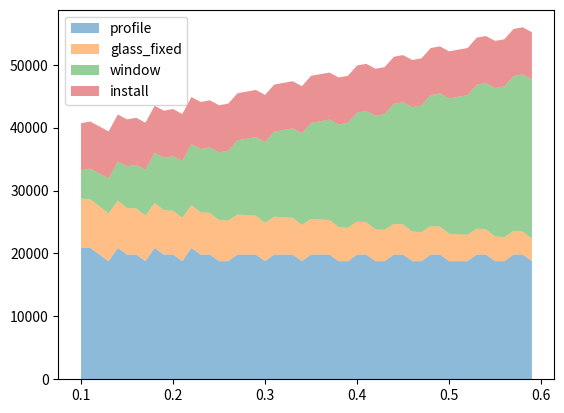

This figure's Python source:
import math
from typing import Any, Dict, List, Optional, Tuple


def estimate_curtainwall_cost(
        H: float,
        W: float,
        p: float,
        *,
        # --- Geometry defaults (typical for many unitized façade projects) ---
        mH: float = 1.8,
        mW: float = 1.3,
        min_unit_h: float = 1.0,
        min_unit_w: float = 0.6,
        # --- Pricing ---
        prices: Optional[Dict[str, Any]] = None,
        # --- Waste factors (fractions, e.g. 0.06 means +6%) ---
        waste: Optional[Dict[str, float]] = None,
        # --- Profile length counting method ---
        # "grid_shared": mullion/transom grid lines counted once
        # "unit_perimeter": each unit has its own perimeter (inner edges duplicated)
        profile_method: str = "grid_shared",
        # --- Openable distribution strategy ---
        # "auto": choose column-first if cols>=rows else row-first
        # "column": force column-first
        # "row": force row-first
        openable_distribution: str = "auto",
) -> Dict[str, Any]:
    """
    Estimate curtain wall grid splitting + openable distribution + cost breakdown.

    Parameters
    ----------
    H, W : float
        Overall façade height/width in meters.
    p : float
        Target openable area ratio in [0, 1]. Target openable area is S = H*W*p.
    mH, mW : float
        Max standard unit height/width (meters). Used as upper bounds of unit size.
    min_unit_h, min_unit_w : float
        Min manufacturable unit height/width (meters). Used to cap maximum rows/cols.
        If the required openable sash count exceeds possible units under min size,
        the model falls back to allowing multiple sashes per unit.
    prices : dict
        Optional unit-price dictionary. Suggested keys:
        - "profile_per_m" (RMB/m) or "profile_per_unit" (RMB/unit)
        - "glass_fixed_per_m2" (RMB/m²)  # fixed glazing only
        - "window_pricing": "per_m2" or "per_set"
        - "window_per_m2" (RMB/m²) or "window_per_set" (RMB/set)
        - "install_per_m2" (RMB/m²)      # labor+machine, excludes main materials
    waste : dict
        Optional waste factors. Suggested keys:
        - "profile", "glass", "window", "install" (fractions)
    profile_method : str
        "grid_shared" or "unit_perimeter"
    openable_distribution : str
        "auto", "column", "row"

    Returns
    -------
    dict with:
      - rows, cols, unit size
      - n_openable_sashes, sash size (nominal)
      - openable allocation matrix
      - quantities (profile length, areas)
      - cost breakdown (profile, glass, window, install, total)
    """

    # ------------------------
    # Validation
    # ------------------------
    if H <= 0 or W <= 0:
        raise ValueError("H and W must be positive.")
    if not (0.0 <= p <= 1.0):
        raise ValueError("p must be in [0, 1].")



    A = H * W  # total area (m2)
    S = A * p  # target openable area (m2)
    # ------------------------
    # Helpers
    # ------------------------
    def _ceil(x: float) -> int:
        # small epsilon to avoid ceil(2.0000000001) problems
        return int(math.ceil(x - 1e-12))

    def choose_even_indices(k: int, total: int) -> List[int]:
        """
        Choose k indices from [0..total-1] roughly evenly,
        avoiding edges when possible (more 'balanced' façade).
        """
        if k <= 0 or total <= 0:
            return []
        if k >= total:
            return list(range(total))
        if k == 1:
            return [total // 2]

        idx = []
        for i in range(k):
            # divide into (k+1) segments to avoid hard edges
            pos = round((i + 1) * (total - 1) / (k + 1))
            idx.append(int(pos))

        # ensure uniqueness by local shifting if needed
        used = set()
        for j in range(len(idx)):
            if idx[j] in used:
                for delta in range(1, total):
                    r = idx[j] + delta
                    l = idx[j] - delta
                    if 0 <= r < total and r not in used:
                        idx[j] = r
                        break
                    if 0 <= l < total and l not in used:
                        idx[j] = l
                        break
            used.add(idx[j])
        return idx

    def choose_grid(n_sashes: int) -> Tuple[int, int, bool]:
        """
        Solve:
          minimize rows*cols
          s.t. H/rows <= mH, W/cols <= mW, rows*cols >= n_sashes
               H/rows >= min_unit_h, W/cols >= min_unit_w
        Tie-break: prefer vertical splitting (larger rows / smaller cols).
        """
        eps = 1e-9
        r0 = max(1, _ceil(H / mH))
        c0 = max(1, _ceil(W / mW))

        r_max = max(r0, int(math.floor(H / min_unit_h + eps))) if min_unit_h else r0
        c_max = max(c0, int(math.floor(W / min_unit_w + eps))) if min_unit_w else c0

        best_key = None
        best_rc = None

        for rows in range(r0, r_max + 1):
            cols = max(c0, _ceil(n_sashes / rows)) if n_sashes > 0 else c0
            if cols > c_max:
                continue

            unit_h = H / rows
            unit_w = W / cols

            # upper bounds
            if unit_h > mH + 1e-9 or unit_w > mW + 1e-9:
                continue
            # lower bounds
            if min_unit_h and unit_h < min_unit_h - 1e-9:
                continue
            if min_unit_w and unit_w < min_unit_w - 1e-9:
                continue

            T = rows * cols
            # objective1: T minimal; objective2: cols minimal (vertical-first)
            key = (T, cols, -rows)
            if best_key is None or T < best_key[0]:
                best_key = key
                best_rc = (rows, cols)

        if best_rc is not None:
            return best_rc[0], best_rc[1], False

        # fallback: constrained by min unit size too hard -> max rows/cols allowed
        return r_max, c_max, True

    def allocate_openables(rows: int, cols: int, n_sashes: int) -> Tuple[List[List[int]], Dict[str, Any]]:
        """
        Build an allocation matrix [rows][cols], each cell = number of openable sashes in that unit.
        Rules:
        - Prefer full columns or rows.
        - Distribute across façade evenly (avoid all on one edge).
        - If n_sashes > rows*cols, allow multiple sashes per unit (fallback).
        """
        T = rows * cols
        mat = [[0 for _ in range(cols)] for _ in range(rows)]
        if n_sashes <= 0:
            return mat, {"mode": "none"}

        # choose orientation
        if openable_distribution == "column":
            orientation = "column"
        elif openable_distribution == "row":
            orientation = "row"
        else:
            orientation = "column" if cols >= rows else "row"

        if n_sashes > T:
            # Everyone gets at least base
            base = n_sashes // T
            rem = n_sashes % T
            for r in range(rows):
                for c in range(cols):
                    mat[r][c] = base

            # Then distribute remaining 1-by-1 evenly (simple column-major index)
            positions = [(r, c) for c in range(cols) for r in range(rows)]
            extra_idx = choose_even_indices(rem, len(positions))
            for i in extra_idx:
                r, c = positions[i]
                mat[r][c] += 1

            return mat, {"mode": "multi", "orientation": orientation, "base_per_unit": base, "extra_units": rem}

        # n_sashes <= T: one-per-unit allocation
        if orientation == "column":
            k = min(_ceil(n_sashes / rows), cols)  # how many columns involved
            col_ids = choose_even_indices(k, cols)
            base = n_sashes // k
            extra = n_sashes % k
            counts = [base + (1 if i < extra else 0) for i in range(k)]

            # Place in each chosen column bottom-up (more 'practical' for access)
            for i, c in enumerate(col_ids):
                cnt = counts[i]
                for j in range(cnt):
                    r = rows - 1 - j
                    mat[r][c] = 1

            return mat, {"mode": "single", "orientation": "column", "columns": col_ids, "counts_per_column": counts}

        # orientation == "row"
        k = min(_ceil(n_sashes / cols), rows)
        row_ids = choose_even_indices(k, rows)
        base = n_sashes // k
        extra = n_sashes % k
        counts = [base + (1 if i < extra else 0) for i in range(k)]

        for i, r in enumerate(row_ids):
            cnt = counts[i]
            for j in range(cnt):
                c = j
                mat[r][c] = 1

        return mat, {"mode": "single", "orientation": "row", "rows": row_ids, "counts_per_row": counts}

    def opening_cost(height,width)->float:
        return (height+width)*28*2.0+240 + height*width * prices.get("window_per_m2", 200)
    # ------------------------
    # Step 1: Initial n, then iterate until sash area fits inside unit area
    # ------------------------
    rows, cols = _ceil(H / mH), 1  # number of rows and columns
    unitH, unitW = H / rows, mW  # the height or width for a grid
    if S <= 1e-12:
        n = 0
    else:
        n = _ceil(S / (unitH * mW))
    unitW = S / n / unitH
    cols = _ceil(W / unitW)
    #
    # # Iterate to enforce: (S/n) <= unit_area (because real unit could be smaller than mH*mW)
    # iter_limit = 10000
    # for _ in range(iter_limit):
    #     rows, cols, constrained = choose_grid(n if n > 0 else 0)
    #     unit_h = H / rows
    #     unit_w = W / cols
    #     unit_area = unit_h * unit_w
    #
    #     if n == 0:
    #         break
    #
    #     s_open = S / n
    #     if s_open <= unit_area + 1e-9:
    #         break
    #     n += 1
    # else:
    #     raise RuntimeError("Failed to find a feasible n within iteration limit.")

    # # Final geometry
    # T = rows * cols
    # unit_h = H / rows
    # unit_w = W / cols
    # unit_area = unit_h * unit_w
    # s_open = S / n if n > 0 else 0.0
    #
    # # Nominal sash dimensions: keep same aspect ratio as unit to guarantee fit
    # if n > 0:
    #     ratio = unit_w / unit_h
    #     sash_w = math.sqrt(max(0.0, s_open * ratio))
    #     sash_h = s_open / sash_w if sash_w > 0 else 0.0
    # else:
    #     sash_w = sash_h = 0.0
    #
    # # ------------------------
    # # Step 2: Openable allocation matrix
    # # ------------------------
    # alloc_mat, alloc_meta = allocate_openables(rows, cols, n)
    #
    # # ------------------------
    # # Step 3: Quantities
    # # ------------------------
    # if profile_method == "grid_shared":
    #     # Mullion/transom grid counted once
    #     profile_length = (cols + 1) * H + (rows + 1) * W
    # elif profile_method == "unit_perimeter":
    #     # Each unit has its own 4 edges (internal edges duplicated)
    #     profile_length = 2.0 * (unit_h + unit_w) * T
    # else:
    #     raise ValueError("profile_method must be 'grid_shared' or 'unit_perimeter'.")
    #
    profile_length = (cols + 1) * H + (rows + 1) * W
    openable_area = S
    fixed_glass_area = A - S

    # ------------------------
    # Step 4: Cost model
    # ------------------------
    # Read prices
    prices = prices or {
        "profile_per_m": 220.0,  # RMB/m (assumed)
        "glass_fixed_per_m2": 190.0,  # RMB/m² (example)
        "window_pricing": "per_m2",
        "window_per_m2": 718.0,  # RMB/m² (example)
        "install_per_m2": 166.41,  # RMB/m² (example)
    }
    waste = waste or {"profile": 0.06, "glass": 0.02, "window": 0.03}
    profile_per_m = prices.get("profile_per_m", None)
    profile_per_unit = prices.get("profile_per_unit", None)

    glass_fixed_per_m2 = float(prices.get("glass_fixed_per_m2", 184.59))

    window_pricing = prices.get("window_pricing", "per_m2")
    window_per_m2 = prices.get("window_per_m2", None)
    window_per_set = prices.get("window_per_set", None)

    install_per_m2 = float(prices.get("install_per_m2", 166.41))

    # Waste factors
    w_profile = float(waste.get("profile", 0.06))
    w_glass = float(waste.get("glass", 0.03))
    w_window = float(waste.get("window", 0.02))
    w_install = float(waste.get("install", 0.0))

    # Profile cost base
    if profile_per_m is not None:
        profile_cost_base = profile_length * float(profile_per_m)
        profile_basis = "per_m"
    elif profile_per_unit is not None:
        profile_cost_base = cols * rows * float(profile_per_unit)
        profile_basis = "per_unit"
    else:
        profile_cost_base = 0.0
        profile_basis = "none"

    # Glass cost base (fixed glazing only)
    glass_cost_base = fixed_glass_area * glass_fixed_per_m2

    # Window cost base (openable area)
    if n <= 0:
        window_cost_base = 0.0
    else:
        if window_pricing == "per_m2":
            if window_per_m2 is None:
                raise ValueError("window_per_m2 is required when window_pricing='per_m2'.")
            window_cost_base = opening_cost(unitH,unitW) * n
        elif window_pricing == "per_set":
            if window_per_set is None:
                raise ValueError("window_per_set is required when window_pricing='per_set'.")
            window_cost_base = n * float(window_per_set)
        else:
            raise ValueError("window_pricing must be 'per_m2' or 'per_set'.")

    # Installation base (typically exclude material waste)
    install_cost_base = A * install_per_m2

    # Apply waste
    profile_cost = profile_cost_base * (1.0 + w_profile)
    glass_cost = glass_cost_base * (1.0 + w_glass)
    window_cost = window_cost_base * (1.0 + w_window)
    install_cost = install_cost_base * (1.0 + w_install)

    total_cost = profile_cost + glass_cost + window_cost + install_cost

    return {
            "profile_basis": profile_basis,
            "profile_base": profile_cost_base,
            "profile": profile_cost,
            "glass_base": glass_cost_base,
            "glass_fixed": glass_cost,
            "window_pricing": window_pricing,
            "window_base": window_cost_base,
            "window": window_cost,
            "install_base": install_cost_base,
            "install": install_cost,
            "waste": {"profile": w_profile, "glass": w_glass, "window": w_window, "install": w_install},
            "total": total_cost,
    }


# ------------------------
# Example usage (two cases)
# ------------------------
if __name__ == "__main__":
    # Baseline unit prices (RMB) for demonstration
    # Replace with your contracted/quoted prices in real projects.
    prices_demo = {
        "profile_per_m": 220.0,  # RMB/m (assumed)
        "glass_fixed_per_m2": 190.0,  # RMB/m² (example)
        "window_pricing": "per_m2",
        "window_per_m2": 718.0,  # RMB/m² (example)
        "install_per_m2": 166.41,  # RMB/m² (example)
    }
    waste_demo = {"profile": 0.06, "glass": 0.02, "window": 0.03}

    cases = [estimate_curtainwall_cost(4.5, 10, p/100.0, prices=prices_demo, waste=waste_demo) for p in range(10,60)]
    import matplotlib.pyplot as plt

    profile,glass,window,install = ([cases[i]['profile'] for i in range(len(cases))],
                                    [cases[i]['glass_fixed'] for i in range(len(cases))],
                                    [cases[i]['window'] for i in range(len(cases))],
                                    [cases[i]['install'] for i in range(len(cases))])

    x = [p/100.0 for p in range(10,60)]
    plt.stackplot(x,profile,glass,window,install,labels=["profile","glass_fixed","window","install"],alpha=0.5)
    plt.legend(loc="best")
    plt.show()
